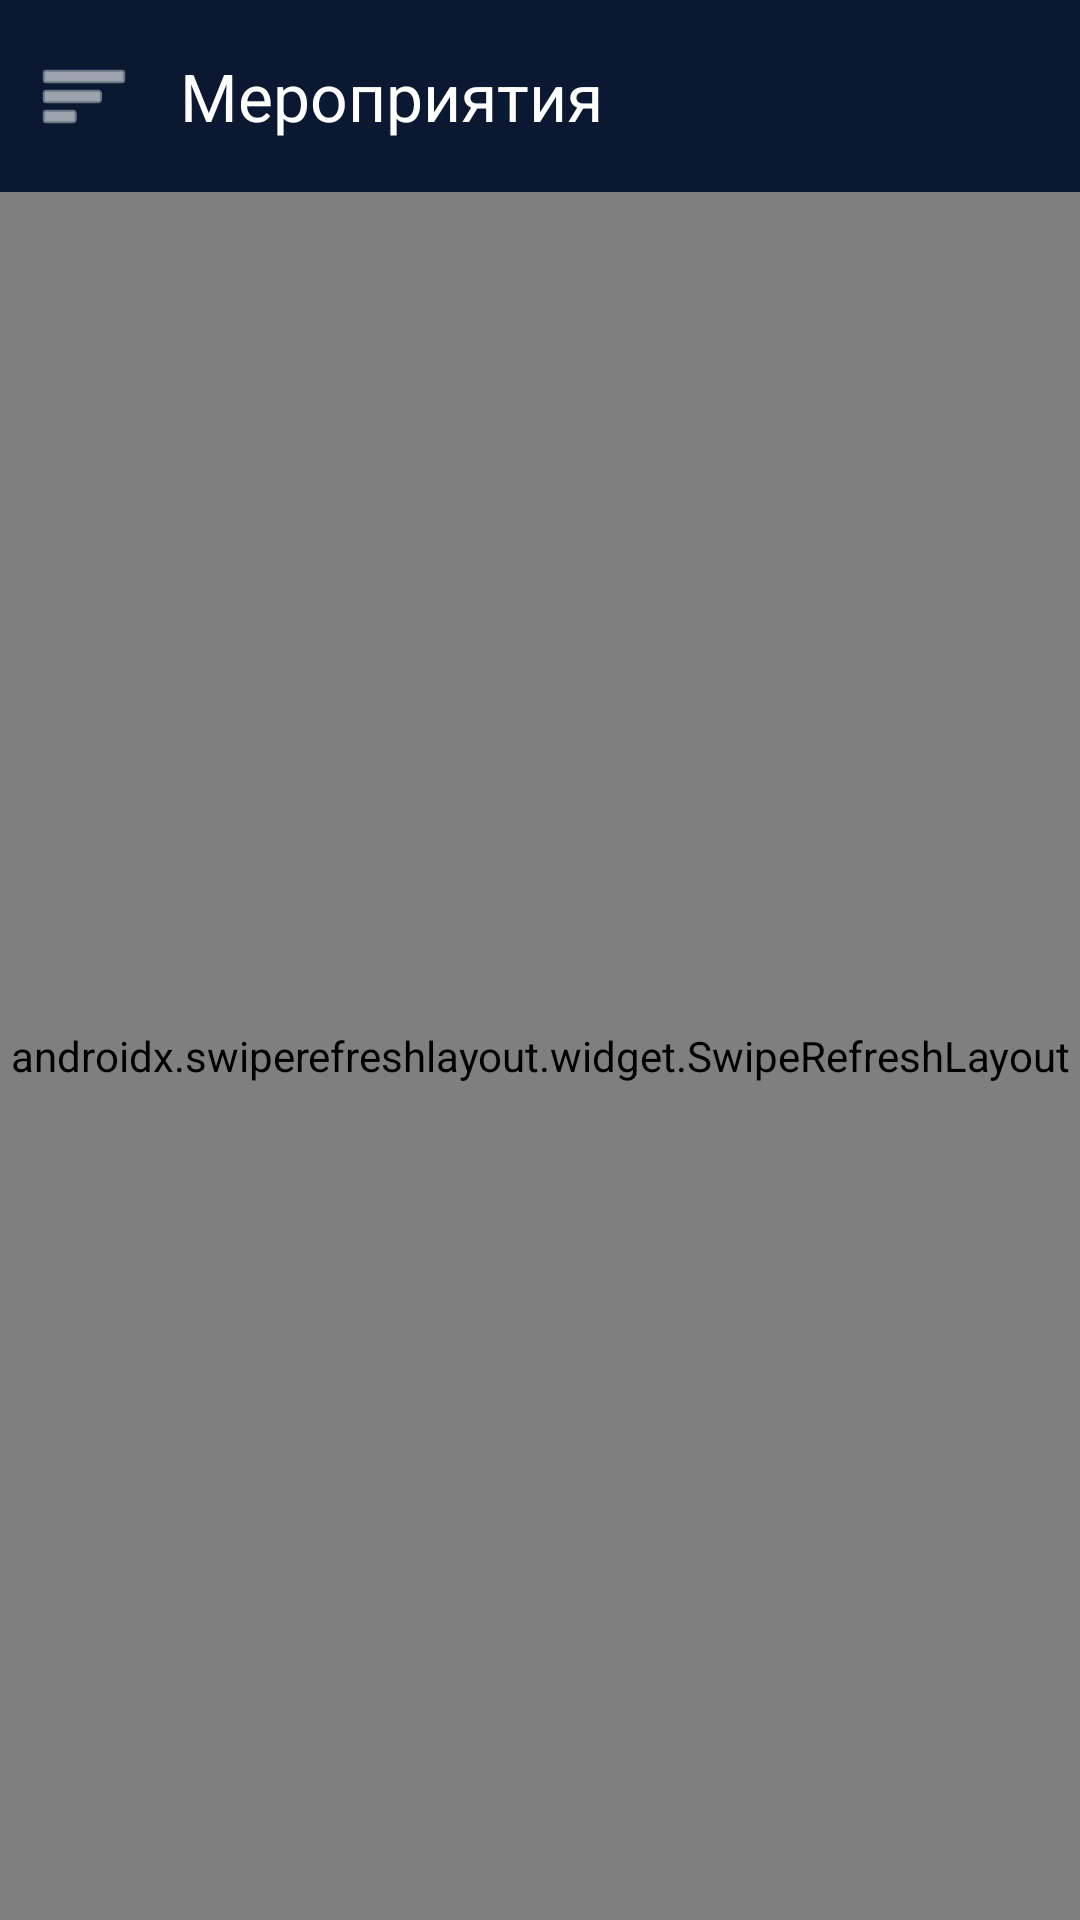

Write the Android layout XML for this screen, with the resource values it uses.
<!-- AndroidManifest.xml: application theme Theme.MyApplication -->
<!-- res/layout/activity_events.xml -->
<?xml version="1.0" encoding="utf-8"?>
<androidx.drawerlayout.widget.DrawerLayout
    xmlns:android="http://schemas.android.com/apk/res/android"
    xmlns:app="http://schemas.android.com/apk/res-auto"
    android:id="@+id/drawerLayout"
    android:layout_width="match_parent"
    android:layout_height="match_parent"
    android:fitsSystemWindows="true">

    
    <FrameLayout
        android:layout_width="match_parent"
        android:layout_height="match_parent">

        <LinearLayout
            android:layout_width="match_parent"
            android:layout_height="match_parent"
            android:orientation="vertical">

            
            <com.google.android.material.appbar.MaterialToolbar
                android:id="@+id/toolbar"
                android:layout_width="match_parent"
                android:layout_height="?attr/actionBarSize"
                android:background="#0A1931"
                app:title="Мероприятия"
                app:titleTextColor="#FFFFFF"
                app:navigationIcon="@android:drawable/ic_menu_sort_by_size"
                app:navigationIconTint="#FFFFFF" />

            
            <androidx.swiperefreshlayout.widget.SwipeRefreshLayout
                android:id="@+id/swipeRefreshLayout"
                android:layout_width="match_parent"
                android:layout_height="match_parent">

                <LinearLayout
                    android:layout_width="match_parent"
                    android:layout_height="match_parent"
                    android:orientation="vertical">

                    
                    <LinearLayout
                        android:layout_width="match_parent"
                        android:layout_height="wrap_content"
                        android:padding="18dp"
                        android:background="#F6FAFD"
                        android:elevation="8dp"
                        android:gravity="center_vertical">

                        <EditText
                            android:id="@+id/etSearch"
                            android:layout_width="0dp"
                            android:layout_height="56dp"
                            android:layout_weight="1"
                            android:background="@drawable/search_background_premium"
                            android:hint="Поиск мероприятий..."
                            android:textSize="16.8sp"
                            android:paddingStart="22dp"
                            android:paddingEnd="22dp"
                            android:drawableStart="@android:drawable/ic_menu_search"
                            android:drawablePadding="16dp"
                            android:textColor="#0A1931"
                            android:textColorHint="#4A7FA7" />

                        <ImageButton
                            android:id="@+id/btnFilter"
                            android:layout_width="56dp"
                            android:layout_height="56dp"
                            android:layout_marginStart="14dp"
                            android:background="@drawable/circle_light_premium"
                            android:src="@android:drawable/ic_menu_sort_by_size"
                            android:elevation="6dp" />
                    </LinearLayout>

                    
                    <androidx.recyclerview.widget.RecyclerView
                        android:id="@+id/recyclerView"
                        android:layout_width="match_parent"
                        android:layout_height="match_parent"
                        android:padding="14dp"
                        android:clipToPadding="false"
                        android:background="#F6FAFD" />
                </LinearLayout>
            </androidx.swiperefreshlayout.widget.SwipeRefreshLayout>
        </LinearLayout>

        
        <include
            android:id="@+id/emptyState"
            layout="@layout/layout_empty_state"
            android:layout_width="match_parent"
            android:layout_height="match_parent"
            android:visibility="gone" />
    </FrameLayout>

    
    <com.google.android.material.navigation.NavigationView
        android:id="@+id/navigationView"
        android:layout_width="280dp"
        android:layout_height="match_parent"
        android:layout_gravity="start"
        app:headerLayout="@layout/nav_header"
        app:menu="@menu/menu_drawer"/>
</androidx.drawerlayout.widget.DrawerLayout>
<!-- res/layout/layout_empty_state.xml (included above) -->
<?xml version="1.0" encoding="utf-8"?>
<LinearLayout
    xmlns:android="http://schemas.android.com/apk/res/android"
    xmlns:app="http://schemas.android.com/apk/res-auto"
    android:layout_width="match_parent"
    android:layout_height="match_parent"
    android:gravity="center"
    android:orientation="vertical"
    android:background="#F6FAFD"
    android:padding="40dp">

    <ImageView
        android:layout_width="110dp"
        android:layout_height="110dp"
        android:src="@android:drawable/ic_menu_my_calendar"
        app:tint="#B3CFE5" />

    <TextView
        android:layout_width="wrap_content"
        android:layout_height="wrap_content"
        android:text="Пока нет мероприятий"
        android:textSize="20sp"
        android:textStyle="bold"
        android:textColor="#0A1931"
        android:layout_marginTop="24dp"/>

    <TextView
        android:layout_width="wrap_content"
        android:layout_height="wrap_content"
        android:text="Когда появятся события,\nони будут отображаться здесь"
        android:textSize="14sp"
        android:textColor="#4A7FA7"
        android:gravity="center"
        android:layout_marginTop="8dp"/>

</LinearLayout>
<!-- res/layout/nav_header.xml (included above) -->
<?xml version="1.0" encoding="utf-8"?>
<LinearLayout
    xmlns:android="http://schemas.android.com/apk/res/android"
    xmlns:app="http://schemas.android.com/apk/res-auto"
    android:layout_width="match_parent"
    android:layout_height="170dp"
    android:orientation="vertical"
    android:gravity="bottom"
    android:background="#0A1931"
    android:padding="20dp">

    <ImageView
        android:layout_width="60dp"
        android:layout_height="60dp"
        android:src="@android:drawable/sym_def_app_icon"
        app:tint="#B3CFE5" />

    <TextView
        android:id="@+id/tvUserName"
        android:layout_width="wrap_content"
        android:layout_height="wrap_content"
        android:textSize="18sp"
        android:textStyle="bold"
        android:textColor="#FFFFFF"
        android:layout_marginTop="12dp"/>

    <TextView
        android:id="@+id/tvUserEmail"
        android:layout_width="wrap_content"
        android:layout_height="wrap_content"
        android:textColor="#B3CFE5"
        android:textSize="14sp"
        android:layout_marginTop="2dp"/>

</LinearLayout>
<!-- resources referenced by this layout -->
<resources>
  <!-- drawable circle_light_premium (drawable) -->
  <?xml version="1.0" encoding="utf-8"?>
  <shape xmlns:android="http://schemas.android.com/apk/res/android" android:shape="oval">
      <solid android:color="#F8F6F3" />
      <stroke android:color="#E5E3DD" android:width="1dp"/>
  </shape>
  <!-- drawable search_background_premium (drawable) -->
  <shape xmlns:android="http://schemas.android.com/apk/res/android">
      <solid android:color="#FFFFFF" />
      <corners android:radius="28dp" />
      <stroke android:color="#E2D9CF" android:width="1.5dp"/>
  </shape>
  <style name="Theme.MyApplication" parent="Theme.Material3.DayNight.NoActionBar">
          
          <item name="colorPrimary">#0A1931</item>
          <item name="colorOnPrimary">#FFFFFF</item>
          <item name="colorSurface">#F6FAFD</item>
          <item name="colorOnSurface">#0A1931</item>
          <item name="android:statusBarColor">#0A1931</item>
          <item name="android:windowLightStatusBar">false</item>
      </style>
</resources>
